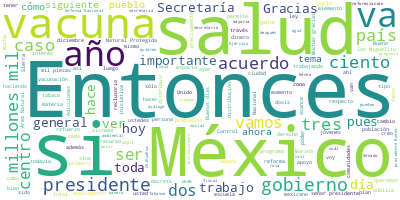

Source data for this figure (header and first rows):
Participante, Texto, Sentimiento, Palabras, Dia, Mes, Anio
PRESIDENTE ANDRES MANUEL LOPEZ OBRADOR, Buenos días. Ánimo., 0.0, 3, 14, 12, 2021
PRESIDENTE ANDRES MANUEL LOPEZ OBRADOR, Bueno, como todos los martes, hoy vamos …, 0.0, 24, 14, 12, 2021
PRESIDENTE ANDRES MANUEL LOPEZ OBRADOR, Y también vamos a dar a conocer una muy …, 0.0, 37, 14, 12, 2021
PRESIDENTE ANDRES MANUEL LOPEZ OBRADOR, Son los dos temas que se van a tratar el…, 0.0, 13, 14, 12, 2021
PRESIDENTE ANDRES MANUEL LOPEZ OBRADOR, Si les parece, comenzamos con el doctor …, 0.0, 12, 14, 12, 2021
JORGE ALCOCER VARELA, Muchas gracias. Con su permiso, señor pr…, 0.0, 7, 14, 12, 2021
JORGE ALCOCER VARELA, Muy buenos días a todas y a todos ustede…, 0.0, 13, 14, 12, 2021
JORGE ALCOCER VARELA, Hoy continuamos con la actualización de …, 0.0, 47, 14, 12, 2021
JORGE ALCOCER VARELA, Y en la siguiente imagen, como ustedes p…, 0.0, 41, 14, 12, 2021
JORGE ALCOCER VARELA, En la siguiente, en cuanto a la distribu…, 0.0, 34, 14, 12, 2021
JORGE ALCOCER VARELA, En la siguiente, de los 434 millones 716…, 0.0, 31, 14, 12, 2021
JORGE ALCOCER VARELA, En la siguiente les recuerdo que, gracia…, 0.0, 62, 14, 12, 2021
JORGE ALCOCER VARELA, Actualmente 10, prácticamente 11 entidad…, 0.0, 80, 14, 12, 2021
JORGE ALCOCER VARELA, Finalmente, con la ayuda de Sedena y Bir…, 0.0, 46, 14, 12, 2021
JORGE ALCOCER VARELA, Del almacén de los operadores logísticos…, 0.0, 37, 14, 12, 2021
JORGE ALCOCER VARELA, Se encuentran en proceso de recolección …, 0.0, 53, 14, 12, 2021
JORGE ALCOCER VARELA, Muchas gracias., 0.0, 2, 14, 12, 2021
HUGO LOPEZ-GATELL RAMIREZ, Muchas gracias, señor presidente. Muchas…, 0.0, 18, 14, 12, 2021
HUGO LOPEZ-GATELL RAMIREZ, Vamos a comentar sobre el Pulso de la Sa…, 0.0, 24, 14, 12, 2021
HUGO LOPEZ-GATELL RAMIREZ, Como vemos en esta primera imagen, que e…, 0.0, 97, 14, 12, 2021
HUGO LOPEZ-GATELL RAMIREZ, En la hospitalización, lo que vemos es q…, 0.0, 38, 14, 12, 2021
HUGO LOPEZ-GATELL RAMIREZ, Y un elemento que es especialmente impor…, 0.0, 70, 14, 12, 2021
HUGO LOPEZ-GATELL RAMIREZ, En algún momento esto fue una preocupaci…, 0.0, 59, 14, 12, 2021
HUGO LOPEZ-GATELL RAMIREZ, La siguiente nos muestra que solamente 0…, 0.0, 44, 14, 12, 2021
HUGO LOPEZ-GATELL RAMIREZ, Vamos a pasar a la vacunación. Hemos rec…, 0.0, 44, 14, 12, 2021
HUGO LOPEZ-GATELL RAMIREZ, Como presentamos el martes pasado, se ha…, 0.0, 24, 14, 12, 2021
HUGO LOPEZ-GATELL RAMIREZ, La siguiente nos muestra que 137, casi 1…, 0.0, 33, 14, 12, 2021
HUGO LOPEZ-GATELL RAMIREZ, El restante, que está en espera de compl…, 0.0, 35, 14, 12, 2021
HUGO LOPEZ-GATELL RAMIREZ, Y en la cobertura tenemos: ya 87 por cie…, 0.0, 52, 14, 12, 2021
HUGO LOPEZ-GATELL RAMIREZ, Aquí en algunas entidades federativas he…, 0.0, 75, 14, 12, 2021
HUGO LOPEZ-GATELL RAMIREZ, Y 185 millones de dosis, casi 186, han s…, 0.0, 21, 14, 12, 2021
HUGO LOPEZ-GATELL RAMIREZ, Y la última nos muestra el calendario qu…, 0.0, 55, 14, 12, 2021
HUGO LOPEZ-GATELL RAMIREZ, Y la última es un recordatorio. Cuando a…, 0.0, 44, 14, 12, 2021
HUGO LOPEZ-GATELL RAMIREZ, No queremos que estén mucho tiempo en es…, 0.0, 47, 14, 12, 2021
HUGO LOPEZ-GATELL RAMIREZ, Entonces, es importante que se registren…, 0.0, 77, 14, 12, 2021
HUGO LOPEZ-GATELL RAMIREZ, Muchas gracias., 0.0, 2, 14, 12, 2021
DELFINA GOMEZ ALVAREZ, Buenos días, señor presidente; buenos dí…, 0.0, 15, 14, 12, 2021
DELFINA GOMEZ ALVAREZ, En lo que se refiere al regreso a clases…, 0.0, 14, 14, 12, 2021
DELFINA GOMEZ ALVAREZ, Número de escuelas abiertas, contamos co…, 0.0, 9, 14, 12, 2021
DELFINA GOMEZ ALVAREZ, Regreso a clases presenciales, 24 millon…, 0.0, 9, 14, 12, 2021
DELFINA GOMEZ ALVAREZ, Y en lo que se refiere al número de doce…, 0.0, 15, 14, 12, 2021
DELFINA GOMEZ ALVAREZ, Comento que, aparte de este regreso a cl…, 0.0, 65, 14, 12, 2021
DELFINA GOMEZ ALVAREZ, Si bien es cierto que ahorita ya inicia …, 0.0, 55, 14, 12, 2021
DELFINA GOMEZ ALVAREZ, Y nosotros como secretaría nos daremos l…, 0.0, 44, 14, 12, 2021
DELFINA GOMEZ ALVAREZ, Y seguimos poniendo a sus órdenes las lí…, 0.0, 31, 14, 12, 2021
DELFINA GOMEZ ALVAREZ, Muchísimas gracias., 0.0, 2, 14, 12, 2021
MARCELO EBRARD CASAUBON, Muchas gracias. Buenos días., 0.0, 4, 14, 12, 2021
MARCELO EBRARD CASAUBON, Con su permiso, señor presidente., 0.0, 5, 14, 12, 2021
MARCELO EBRARD CASAUBON, Bueno, muy brevemente. A un año de que s…, 0.0, 59, 14, 12, 2021
MARCELO EBRARD CASAUBON, Tenemos más de 80 millones de personas y…, 0.0, 40, 14, 12, 2021
MARCELO EBRARD CASAUBON, Ya realizamos la última de las 53 reunio…, 0.0, 45, 14, 12, 2021
MARCELO EBRARD CASAUBON, Hemos promovido, como ustedes saben, a p…, 0.0, 43, 14, 12, 2021
MARCELO EBRARD CASAUBON, Y hemos recibido vacunas desde siete paí…, 0.0, 12, 14, 12, 2021
MARCELO EBRARD CASAUBON, Concluiría, señor presidente, diciendo q…, 0.0, 46, 14, 12, 2021
MARCELO EBRARD CASAUBON, Esto es cuanto, señor presidente., 0.0, 5, 14, 12, 2021
AGUSTIN RADILLA SUASTEGUI, Buenos días, señor presidente; muy bueno…, 0.0, 9, 14, 12, 2021
AGUSTIN RADILLA SUASTEGUI, A continuación, voy a dar a ustedes a co…, 0.0, 26, 14, 12, 2021
AGUSTIN RADILLA SUASTEGUI, Por lo que respecta al arribo de vacunas…, 0.0, 34, 14, 12, 2021
AGUSTIN RADILLA SUASTEGUI, Y la vacuna AstraZeneca, tenemos un tota…, 0.0, 25, 14, 12, 2021
AGUSTIN RADILLA SUASTEGUI, Haciendo un total de las dos vacunas de …, 0.0, 46, 14, 12, 2021
... 375 more rows
